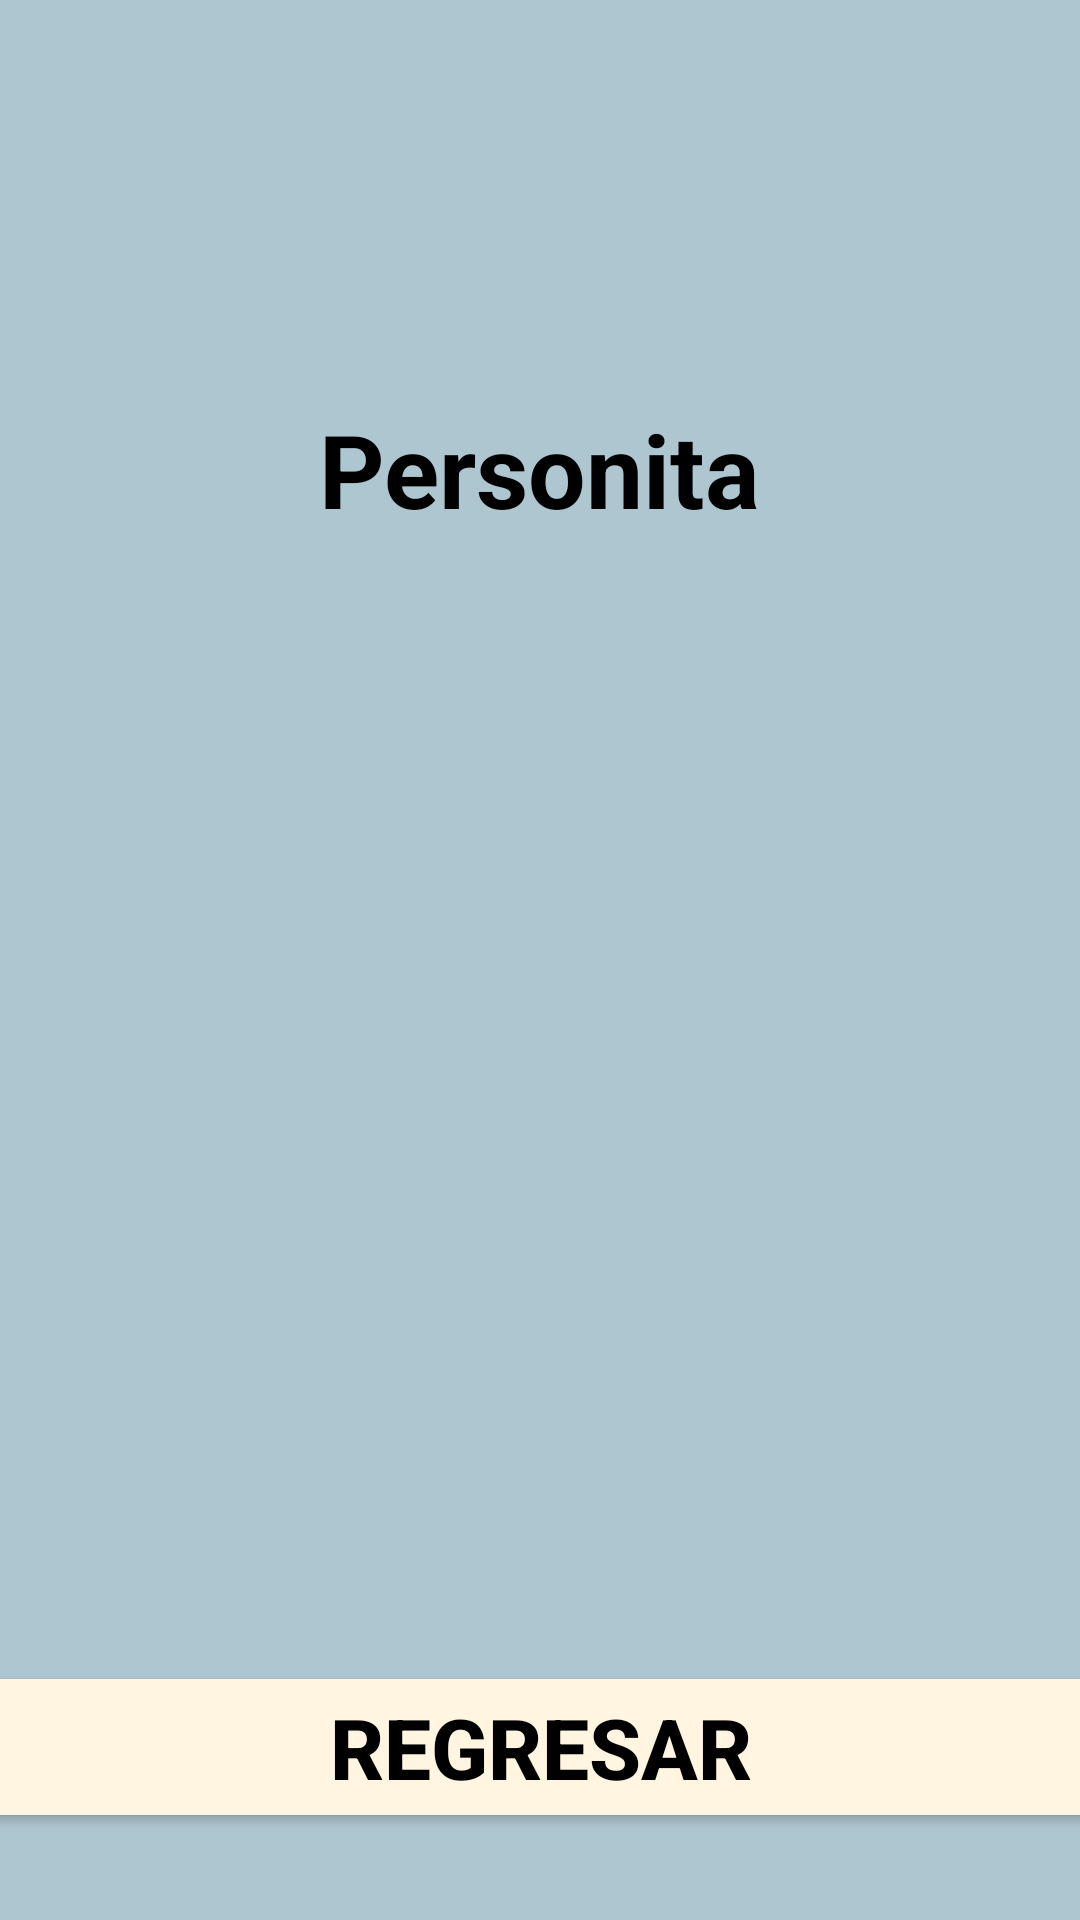

Layout XML and referenced resources for this Android screen:
<!-- AndroidManifest.xml: application theme Theme.SQLite_en_Android -->
<!-- res/layout/activity_third.xml -->
<?xml version="1.0" encoding="utf-8"?>
<androidx.constraintlayout.widget.ConstraintLayout
    xmlns:android="http://schemas.android.com/apk/res/android"
    xmlns:app="http://schemas.android.com/apk/res-auto"
    xmlns:tools="http://schemas.android.com/tools"
    android:id="@+id/third"
    android:layout_width="match_parent"
    android:layout_height="match_parent"
    android:background="@color/azulpastel"
    tools:context=".ThirdActivity">

    <TextView
        android:id="@+id/titulo"
        android:visibility="visible"
        android:layout_width="wrap_content"
        android:layout_height="wrap_content"
        android:text="@string/titulo"
        android:textStyle="bold"
        android:textSize="34sp"
        android:textColor="@color/black"
        app:layout_constraintBottom_toBottomOf="parent"
        app:layout_constraintEnd_toEndOf="parent"
        app:layout_constraintStart_toStartOf="parent"
        app:layout_constraintTop_toTopOf="parent"
        app:layout_constraintVertical_bias="0.225"
        app:layout_constraintHorizontal_bias="0.5"/>

    <ListView
        android:id="@+id/lista_personitas"
        android:layout_width="375dp"
        android:layout_height="300dp"
        android:orientation="vertical"
        app:layout_constraintBottom_toBottomOf="parent"
        app:layout_constraintEnd_toEndOf="parent"
        app:layout_constraintStart_toStartOf="parent"
        app:layout_constraintTop_toTopOf="parent"
        app:layout_constraintVertical_bias="0.6"
        app:layout_constraintHorizontal_bias="0.5"/>

    <Button
        android:id="@+id/btn_back"
        android:visibility="visible"
        android:layout_width="375dp"
        android:layout_height="wrap_content"
        android:text="@string/regresar"
        android:textStyle="bold"
        android:textSize="28sp"
        android:textColor="@color/black"
        android:backgroundTint="@color/crema"
        app:layout_constraintBottom_toBottomOf="parent"
        app:layout_constraintEnd_toEndOf="parent"
        app:layout_constraintStart_toStartOf="parent"
        app:layout_constraintTop_toTopOf="parent"
        app:layout_constraintVertical_bias="0.95"
        app:layout_constraintHorizontal_bias="0.5"/>

</androidx.constraintlayout.widget.ConstraintLayout>
<!-- resources referenced by this layout -->
<resources>
  <color name="azulpastel">#AEC6CF</color>
  <color name="black">#000000</color>
  <color name="crema">#FFF5E1</color>
  <string name="regresar">Regresar</string>
  <string name="titulo">Personita</string>
  <style name="Theme.SQLite_en_Android" parent="Base.Theme.SQLite_en_Android" />
  <style name="Base.Theme.SQLite_en_Android" parent="Theme.Material3.DayNight.NoActionBar">
          
          
      </style>
</resources>
